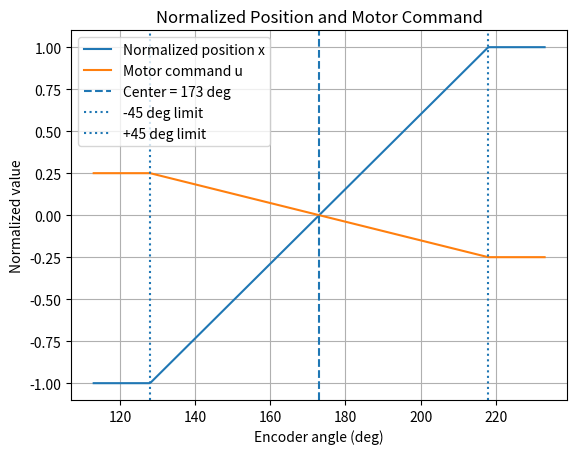

Reproduce this figure in Python.
import numpy as np
import matplotlib.pyplot as plt

center_deg = 173
range_deg = 45
K = 0.25

angle_deg = np.linspace(center_deg - 60, center_deg + 60, 300)

x = (angle_deg - center_deg) / range_deg
x_clamped = np.clip(x, -1, 1)

u = -K * x_clamped

plt.figure()
plt.plot(angle_deg, x_clamped, label="Normalized position x")
plt.plot(angle_deg, u, label="Motor command u")
plt.axvline(center_deg, linestyle="--", label="Center = 173 deg")
plt.axvline(center_deg - range_deg, linestyle=":", label="-45 deg limit")
plt.axvline(center_deg + range_deg, linestyle=":", label="+45 deg limit")
plt.xlabel("Encoder angle (deg)")
plt.ylabel("Normalized value")
plt.title("Normalized Position and Motor Command")
plt.grid(True)
plt.legend()
plt.show()
